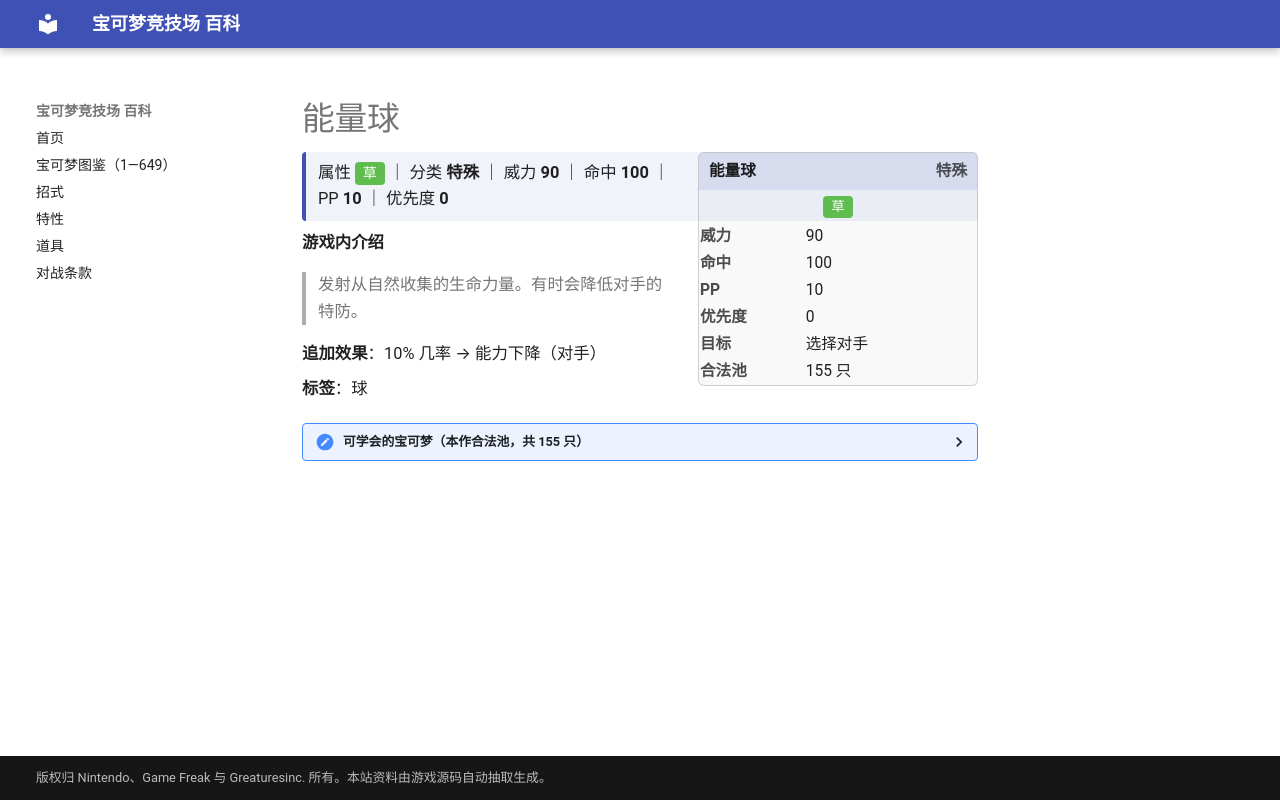

repository: nanmoboys/pkmn-arena-wiki · page: moves/能量球/index.html · generator: mkdocs

# 能量球

<div class="infobox">
<div class="ib-h"><span>能量球</span><span class="ib-no">特殊</span></div>
<div class="ib-ty"><span class="tp" style="background:#5FBD50">草</span></div>
<table class="ib-t"><tr><th>威力</th><td>90</td></tr><tr><th>命中</th><td>100</td></tr><tr><th>PP</th><td>10</td></tr><tr><th>优先度</th><td>0</td></tr><tr><th>目标</th><td>选择对手</td></tr><tr><th>合法池</th><td>155 只</td></tr></table></div>
<div class="head-stat">属性 <span class="tp" style="background:#5FBD50">草</span> ｜ 分类 <b>特殊</b> ｜ 威力 <b>90</b> ｜ 命中 <b>100</b> ｜ PP <b>10</b> ｜ 优先度 <b>0</b></div>

**游戏内介绍**

> 发射从自然收集的生命力量。有时会降低对手的特防。

**追加效果**：10% 几率 → 能力下降（对手）

**标签**：球

<details class="pool"><summary>可学会的宝可梦（本作合法池，共 155 只）</summary>

<p>妙蛙种子、妙蛙草、妙蛙花、巴大蝶、六尾、九尾、胖丁、胖可丁、走路草、臭臭花、霸王花、派拉斯、派拉斯特、毛球、摩鲁蛾、凯西、勇基拉、胡地、喇叭芽、口呆花、大食花、鬼斯、鬼斯通、耿鬼、霹雳电球、顽皮雷弹、蛋蛋、椰蛋树、蔓藤怪、魔墙人偶、迷唇姐、超梦、梦幻、菊草叶、月桂叶、大竺葵、宝宝丁、美丽花、毽子草、毽子花、毽子棉、向日种子、向日花怪、梦妖、麒麟奇、章鱼桶、惊角鹿、时拉比、木守宫、森林蜥蜴、蜥蜴王、狩猎凤蝶、毒粉蛾、莲叶童子、莲帽小童、乐天河童、橡实果、长鼻叶、狡猾天狗、沙奈朵、雨翅蛾、蘑蘑菇、斗笠菇、勾魂眼、恰雷姆、毒蔷薇、噗噗猪、刺球仙人掌、梦歌仙人掌、触手百合、摇篮百合、飘浮泡泡、热带龙、风铃铃、拉帝亚斯、拉帝欧斯、烈空坐、基拉祈、代欧奇希斯、草苗龟、树林龟、土台龟、含羞苞、罗丝雷朵、结草贵妇、绅士蛾、樱花宝、樱花儿、梦妖魔、铃铛响、尖牙笼、雪笠怪、暴雪王、巨蔓藤、叶伊布、艾路雷朵、由克希、艾姆利多、亚克诺姆、骑拉帝纳、克雷色利亚、玛纳霏、谢米、阿尔宙斯、比克提尼、藤藤蛇、青藤蛇、君主蛇、花椰猴、花椰猿、食梦梦、梦梦蚀、滚滚蝙蝠、心蝙蝠、虫宝包、宝包茧、保姆虫、木棉球、风妖精、百合根娃娃、裙儿小姐、沙铃仙人掌、象征鸟、哭哭面具、迭失棺、哥德宝宝、哥德小童、哥德小姐、单卵细胞球、双卵细胞球、人造细胞卵、四季鹿、萌芽鹿、电飞鼠、盖盖虫、骑士蜗牛、哎呀球菇、败露球菇、轻飘飘、胖嘟嘟、电电虫、电蜘蛛、种子铁球、坚果哑铃、小灰怪、大宇怪、烛光灵、灯火幽灵、水晶灯火灵、小嘴蜗、敏捷虫、铁蚁、毕力吉翁、美洛耶塔、盖诺赛克特</p>

</details>
